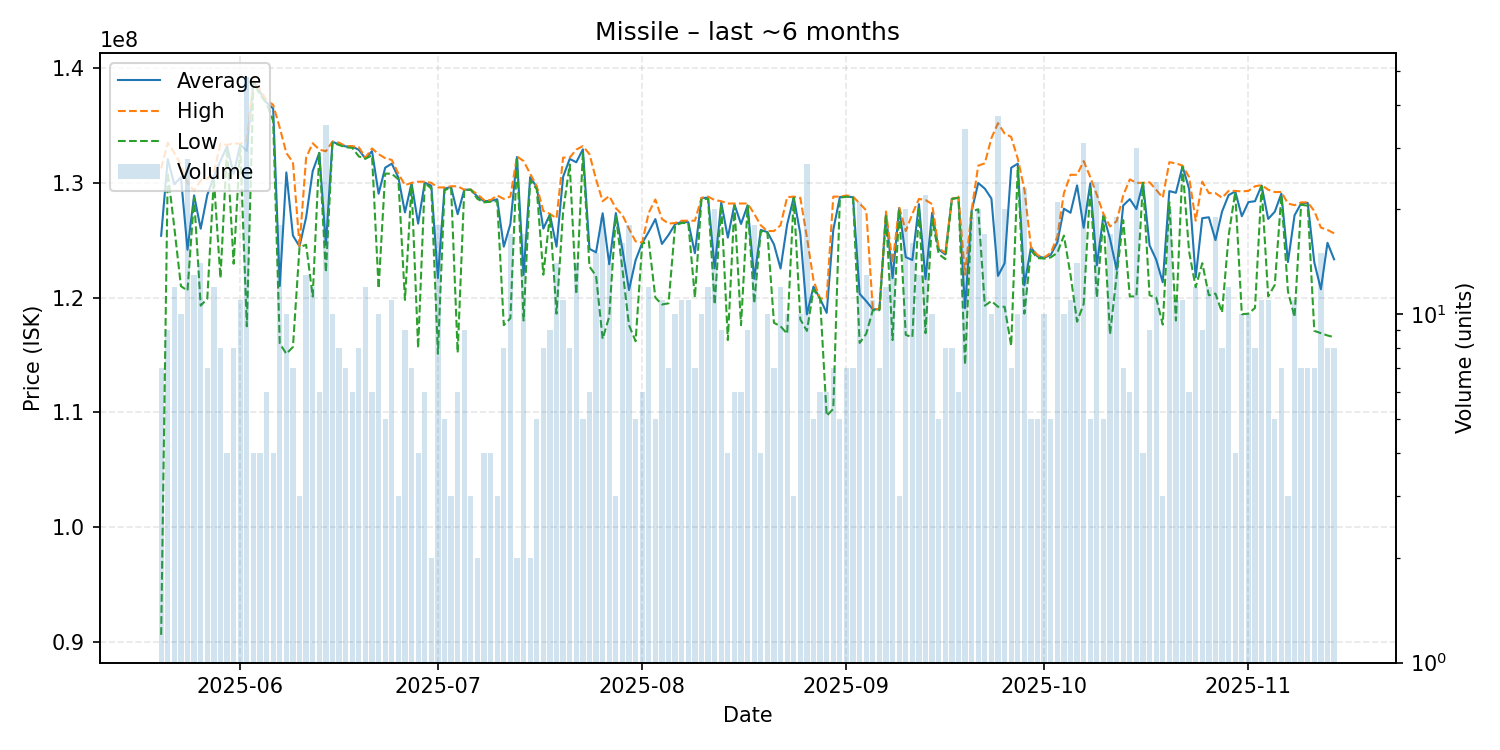

The table this chart was drawn from, first rows:
date, average, highest, lowest, order_count, volume
2025-05-20, 125387143, 131250000, 90610000, 7, 7
2025-05-21, 132066667, 133500000, 130900000, 8, 9
2025-05-22, 129866667, 132600000, 126100000, 9, 12
2025-05-23, 130500000, 131600000, 121000000, 10, 10
2025-05-24, 124171429, 130000000, 120600000, 17, 28
2025-05-25, 128907692, 129300000, 128700000, 12, 13
2025-05-26, 126000000, 130200000, 119300000, 11, 14
2025-05-27, 128942857, 130350000, 119900000, 7, 7
2025-05-28, 130525000, 130900000, 130350000, 12, 12
2025-05-29, 131925000, 133400000, 121700000, 8, 8
2025-05-30, 133175000, 133300000, 133050000, 4, 4
2025-05-31, 130775000, 133450000, 122950000, 8, 8
2025-06-01, 133336364, 133400000, 133300000, 11, 11
2025-06-02, 132766667, 133700000, 117500000, 25, 48
2025-06-03, 138825000, 138900000, 138750000, 4, 4
2025-06-04, 137900000, 138100000, 137700000, 4, 4
2025-06-05, 137000000, 137200000, 136900000, 6, 6
2025-06-06, 136475000, 136800000, 135400000, 4, 4
2025-06-07, 121011111, 134800000, 116000000, 15, 18
2025-06-08, 130910000, 132600000, 115100000, 10, 10
2025-06-09, 125400000, 131800000, 115700000, 6, 7
2025-06-10, 124466667, 124500000, 124400000, 3, 3
2025-06-11, 126992308, 132200000, 124600000, 13, 13
2025-06-12, 131025000, 133450000, 120100000, 11, 12
2025-06-13, 132616667, 132900000, 132600000, 6, 6
2025-06-14, 124577143, 132750000, 122200000, 13, 35
2025-06-15, 133580000, 133600000, 133500000, 8, 10
2025-06-16, 133350000, 133500000, 133300000, 7, 8
2025-06-17, 133171429, 133200000, 133100000, 7, 7
2025-06-18, 133166667, 133200000, 133050000, 6, 6
2025-06-19, 132875000, 133100000, 132300000, 6, 8
2025-06-20, 132116667, 132200000, 132100000, 10, 12
2025-06-21, 132766667, 133000000, 132400000, 6, 6
2025-06-22, 129050000, 132500000, 120800000, 8, 10
2025-06-23, 131320000, 132150000, 130800000, 5, 5
2025-06-24, 131672727, 132000000, 130800000, 11, 11
2025-06-25, 130466667, 130800000, 130300000, 3, 3
2025-06-26, 127422222, 129800000, 119800000, 8, 9
2025-06-27, 129971429, 130000000, 129800000, 7, 7
2025-06-28, 126450000, 130100000, 115600000, 4, 4
2025-06-29, 130016667, 130100000, 130000000, 6, 6
2025-06-30, 129750000, 130000000, 129500000, 2, 2
2025-07-01, 121705556, 129600000, 115100000, 13, 18
2025-07-02, 129500000, 129600000, 129350000, 5, 5
2025-07-03, 129633333, 129700000, 129600000, 3, 3
2025-07-04, 127266667, 129700000, 115200000, 6, 6
2025-07-05, 129400000, 129400000, 129400000, 8, 9
2025-07-06, 129400000, 129400000, 129400000, 3, 3
2025-07-07, 128800000, 129000000, 128600000, 2, 2
2025-07-08, 128400000, 128500000, 128300000, 4, 4
2025-07-09, 128425000, 128500000, 128350000, 4, 4
2025-07-10, 128566667, 128900000, 128400000, 3, 3
2025-07-11, 124437500, 128600000, 117600000, 7, 8
2025-07-12, 126405882, 128800000, 118200000, 11, 17
2025-07-13, 132250000, 132300000, 132200000, 2, 2
2025-07-14, 121976471, 131900000, 118000000, 11, 17
2025-07-15, 130500000, 130800000, 130200000, 2, 2
2025-07-16, 129620000, 129700000, 129450000, 5, 5
2025-07-17, 126012500, 127550000, 122000000, 8, 8
2025-07-18, 127244444, 127300000, 127200000, 9, 9
... 119 more rows
